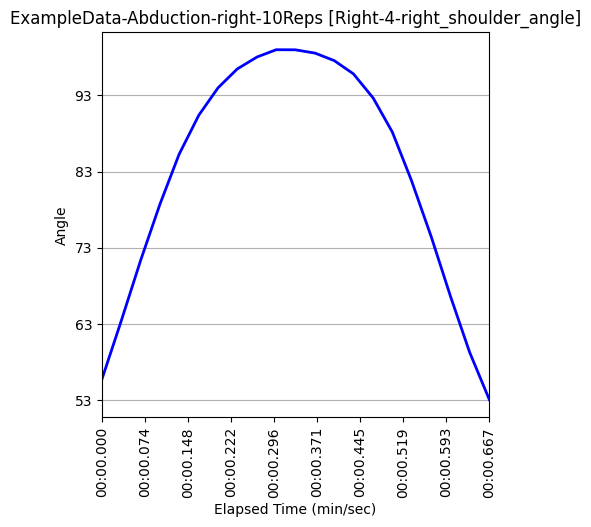

Values plotted in this chart, from the file beside it:
Unnamed: 0, elapsed_timestamp, elapsed_time, timestamp, right_wrist_angle, right_wrist_x_pos, right_wrist_y_pos, right_wrist_z_pos, right_elbow_angle, right_elbow_x_pos, right_elbow_y_pos, right_elbow_z_pos, right_shoulder_angle, right_shoulder_x_pos, right_shoulder_y_pos, right_shoulder_z_pos, left_wrist_angle, left_wrist_x_pos, left_wrist_y_pos, left_wrist_z_pos, left_elbow_angle, left_elbow_x_pos, left_elbow_y_pos, left_elbow_z_pos
195, 6500, 6.5, 0:06.500, 162.5, 438, 1070, -0.4095, 166.4, 536, 945, -0.249, 55.76, 620, 750, -0.2824, 159.1, 964, 1178, -0.4962, 178.6, 941, 988, -0.3042
196, 6533, 6.533, 0:06.533, 168.7, 406, 1039, -0.4553, 167.5, 524, 922, -0.288, 63.35, 622, 748, -0.2929, 159.9, 964, 1176, -0.506, 178.4, 942, 986, -0.3093
197, 6567, 6.567, 0:06.567, 169.4, 352, 1012, -0.4457, 169.4, 498, 898, -0.2936, 71.42, 624, 747, -0.2829, 160.6, 964, 1175, -0.4996, 178.1, 942, 985, -0.3044
198, 6600, 6.6, 0:06.600, 167, 317, 971, -0.4859, 170.5, 478, 867, -0.3152, 78.73, 625, 745, -0.2753, 161.2, 964, 1174, -0.5522, 178, 942, 984, -0.3339
199, 6633, 6.633, 0:06.633, 170.2, 285, 920, -0.4899, 171.3, 462, 844, -0.3104, 85.27, 625, 745, -0.2649, 161.8, 964, 1172, -0.5147, 177.9, 942, 983, -0.3249
200, 6667, 6.667, 0:06.667, 172.3, 278, 849, -0.497, 171.3, 463, 824, -0.2958, 90.4, 625, 744, -0.2133, 162.3, 964, 1171, -0.5004, 177.9, 942, 981, -0.2801
201, 6700, 6.7, 0:06.700, 170.2, 272, 814, -0.5458, 169.8, 453, 810, -0.2941, 93.98, 625, 743, -0.1936, 162.7, 964, 1171, -0.4981, 178, 942, 981, -0.2765
202, 6733, 6.733, 0:06.733, 168.6, 237, 786, -0.5781, 168.3, 443, 793, -0.3092, 96.44, 624, 742, -0.2018, 162.9, 964, 1171, -0.5669, 178.1, 942, 981, -0.2999
203, 6767, 6.767, 0:06.767, 169.4, 233, 759, -0.6894, 167.7, 438, 788, -0.3609, 98.01, 623, 740, -0.2124, 163.1, 964, 1173, -0.6586, 178.2, 941, 981, -0.3619
204, 6800, 6.8, 0:06.800, 166.8, 228, 747, -0.6121, 167.6, 434, 782, -0.3359, 98.96, 623, 739, -0.1978, 163, 964, 1174, -0.5878, 178.4, 941, 982, -0.3412
205, 6833, 6.833, 0:06.833, 167, 228, 749, -0.595, 167.3, 434, 786, -0.3264, 98.95, 622, 738, -0.1934, 162.7, 964, 1174, -0.5964, 178.5, 941, 982, -0.3361
206, 6867, 6.867, 0:06.867, 169.2, 232, 761, -0.5903, 167.6, 434, 786, -0.321, 98.52, 621, 738, -0.1901, 162.4, 964, 1177, -0.5872, 178.6, 941, 984, -0.3138
207, 6900, 6.9, 0:06.900, 168.3, 237, 780, -0.5819, 168.1, 439, 793, -0.32, 97.53, 621, 738, -0.1914, 161.9, 964, 1177, -0.5206, 178.8, 941, 984, -0.2806
208, 6933, 6.933, 0:06.933, 170.8, 258, 799, -0.5982, 170.3, 439, 800, -0.3181, 95.8, 620, 738, -0.1937, 161.2, 965, 1179, -0.5132, 179, 941, 984, -0.2795
209, 6967, 6.967, 0:06.967, 173.3, 267, 831, -0.5301, 171.8, 445, 813, -0.281, 92.63, 618, 740, -0.1939, 160.5, 965, 1179, -0.5101, 179.1, 941, 985, -0.2836
210, 7000, 7.0, 0:07.000, 170.4, 281, 920, -0.508, 173, 449, 838, -0.2989, 88.17, 618, 741, -0.2379, 159.9, 966, 1180, -0.5193, 179.3, 941, 986, -0.3221
211, 7033, 7.033, 0:07.033, 166.8, 316, 963, -0.5138, 173.3, 465, 867, -0.3147, 81.8, 618, 741, -0.259, 159.4, 966, 1180, -0.5123, 179.4, 941, 987, -0.3194
212, 7067, 7.067, 0:07.067, 166.6, 349, 1013, -0.4401, 173.1, 482, 894, -0.2874, 74.44, 619, 741, -0.2597, 159.1, 965, 1180, -0.4774, 179.4, 941, 988, -0.2894
213, 7100, 7.1, 0:07.100, 160.6, 403, 1038, -0.425, 172, 511, 915, -0.2819, 66.66, 619, 741, -0.2945, 159, 965, 1179, -0.4829, 179.4, 941, 988, -0.2907
214, 7133, 7.133, 0:07.133, 154.4, 428, 1067, -0.4202, 171.7, 526, 932, -0.2691, 59.32, 619, 742, -0.2816, 158.9, 965, 1179, -0.4902, 179.4, 940, 989, -0.3
215, 7167, 7.167, 0:07.167, 152.3, 460, 1105, -0.3218, 171.6, 540, 949, -0.2121, 53.1, 619, 744, -0.2443, 158.7, 965, 1180, -0.4013, 179.4, 940, 990, -0.2616
